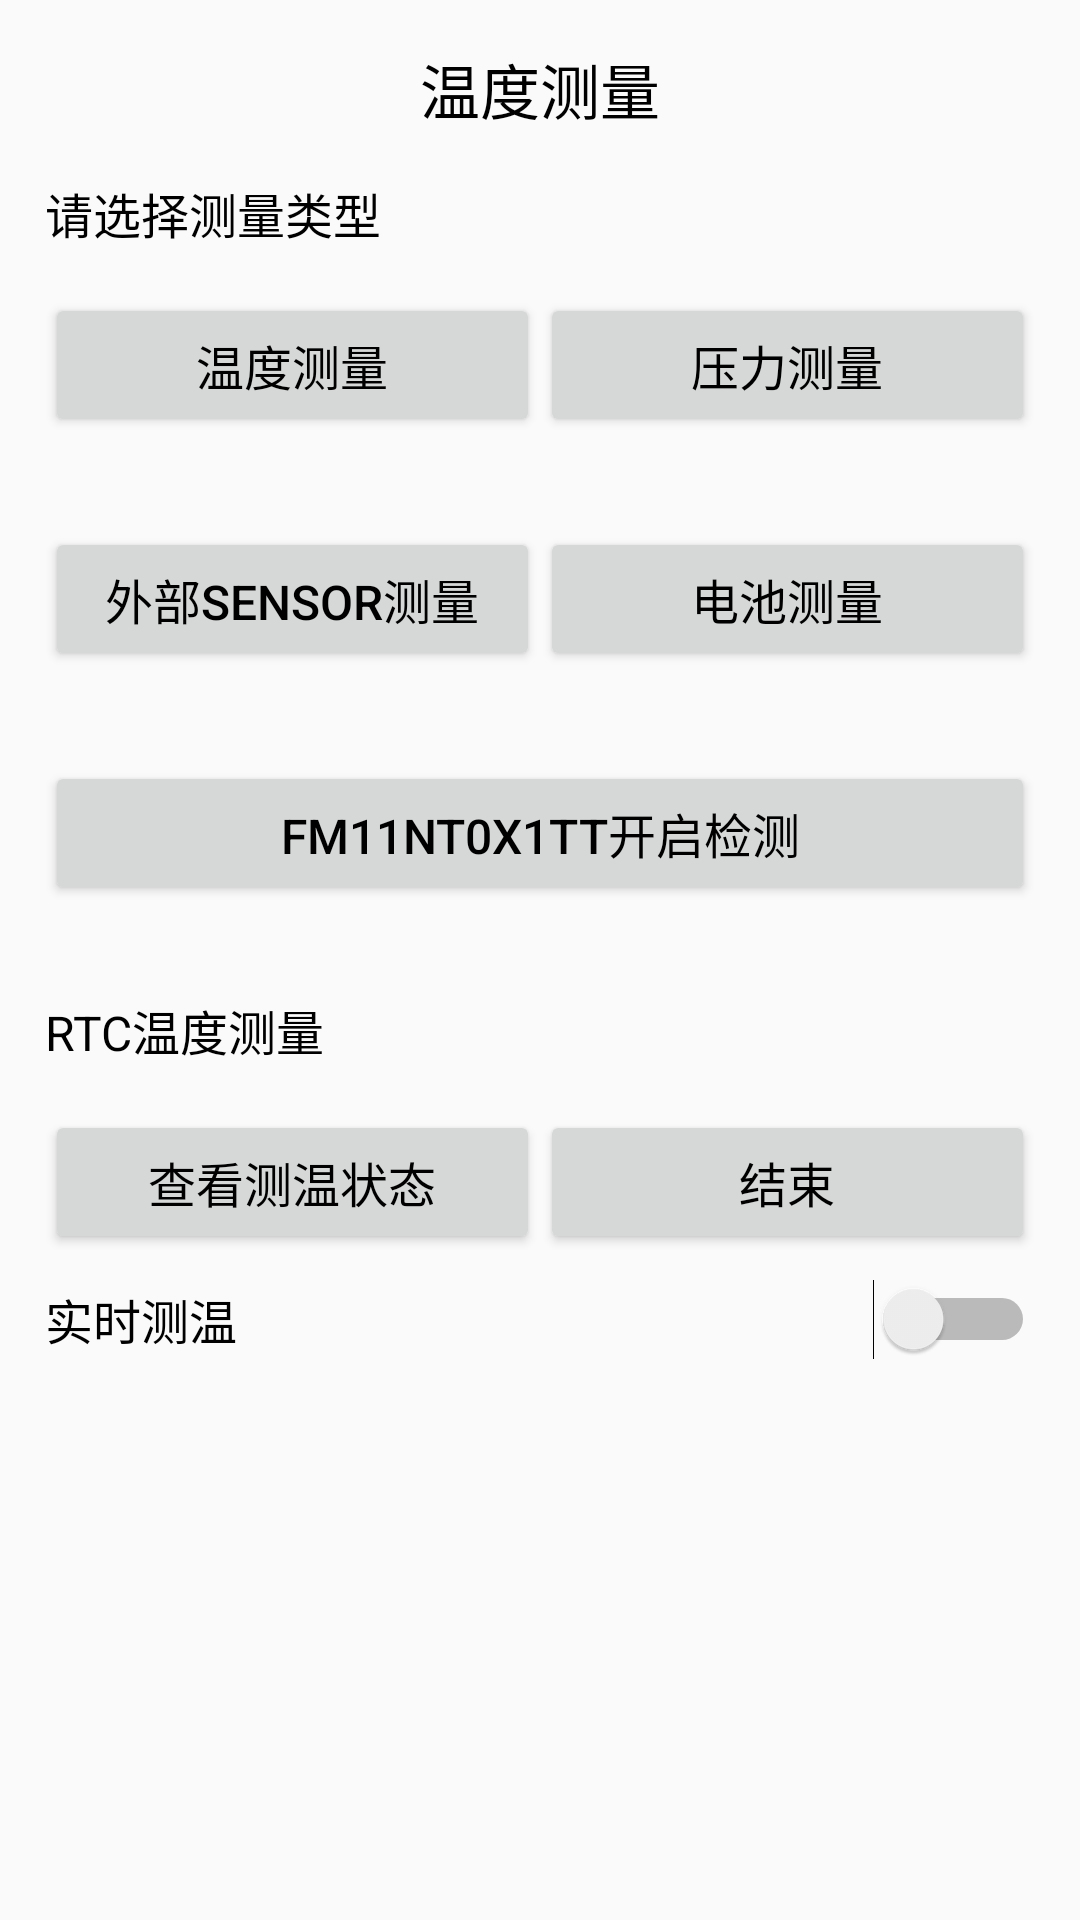

Produce the Android XML layout that renders to this screen, including the resource entries it uses.
<!-- AndroidManifest.xml: application theme AppTheme -->
<!-- res/layout/fragment_instruct.xml -->
<?xml version="1.0" encoding="utf-8"?>
<ScrollView xmlns:android="http://schemas.android.com/apk/res/android"
    android:orientation="vertical" android:layout_width="match_parent"
    android:padding="15dp"
    android:layout_height="match_parent">
    <LinearLayout
        android:layout_width="match_parent"
        android:orientation="vertical"
        android:layout_height="match_parent">

        <TextView
            android:id="@+id/tvType"
            android:layout_width="match_parent"
            android:layout_height="wrap_content"
            android:textSize="20sp"
            android:textColor="@color/black"
            android:gravity="center_horizontal"
            android:text="@string/text_main1"
            android:layout_marginBottom="15dp"
            />
    <TextView
        android:layout_width="match_parent"
        android:layout_height="wrap_content"
        style="@style/textStyle"
        android:text="@string/text_main4"
        android:layout_marginBottom="15dp"
        />
    <LinearLayout
        android:layout_width="match_parent"
        android:orientation="horizontal"
        android:layout_marginBottom="30dp"
        android:layout_height="wrap_content">
        <Button
            android:id="@+id/btn_tp"
            android:layout_width="0dp"
            android:layout_weight="1"
            android:layout_height="wrap_content"
            style="@style/textStyle"
            android:text="@string/text_main1"


            />
        <Button
            android:id="@+id/btn_pressure"
            android:layout_width="0dp"
            android:layout_weight="1"
            android:layout_height="wrap_content"
            style="@style/textStyle"

            android:text="@string/text_main5"

            />
    </LinearLayout>

    <LinearLayout
        android:layout_width="match_parent"
        android:orientation="horizontal"
        android:layout_marginBottom="30dp"
        android:layout_height="wrap_content">
        <Button
            android:id="@+id/btn_sensor"
            style="@style/textStyle"
            android:layout_width="0dp"
            android:layout_weight="1"
            android:layout_height="wrap_content"
            android:text="@string/text_main6"

            />
        <Button
            android:id="@+id/btn_cell"
            android:layout_width="0dp"
            android:layout_weight="1"
            android:layout_height="wrap_content"
            style="@style/textStyle"

            android:text="@string/text_main7"

            />
    </LinearLayout>
    <LinearLayout
        android:layout_width="match_parent"
        android:orientation="horizontal"
        android:layout_marginBottom="30dp"
        android:layout_height="wrap_content">
        <Button
            android:id="@+id/btn_field"
            android:layout_width="0dp"
            android:layout_weight="1"
            android:layout_height="wrap_content"
            style="@style/textStyle"
            android:visibility="gone"
            android:text="@string/text_main8"
            />
        <Button
            android:id="@+id/btn_open"
            android:layout_width="0dp"
            android:layout_weight="1"
            android:layout_height="wrap_content"
            style="@style/textStyle"
            android:text="@string/text_open"
            />
    </LinearLayout>
    <TextView
        android:layout_width="wrap_content"
        android:layout_height="wrap_content"
        android:text="@string/text_main9"
        style="@style/textStyle"
        android:layout_marginBottom="15dp"
        />
    <LinearLayout
        android:layout_width="match_parent"
        android:orientation="horizontal"
        android:layout_height="wrap_content">
        <Button
            android:id="@+id/btn_start"
            android:layout_width="0dp"
            android:layout_weight="1"
            android:layout_height="wrap_content"
            style="@style/textStyle"
            android:text="@string/text_start"
            android:visibility="gone"
            />
        <Button
            android:id="@+id/btn_check"
            android:layout_width="0dp"
            android:layout_weight="1"
            android:layout_height="wrap_content"
            style="@style/textStyle"
            android:text="@string/text_check"
            />
        <Button
            android:id="@+id/btn_end"
            android:layout_width="0dp"
            android:layout_weight="1"
            android:layout_height="wrap_content"
            style="@style/textStyle"
            android:text="@string/text_end"
            />
    </LinearLayout>
    <LinearLayout
        android:layout_width="match_parent"
        android:orientation="horizontal"
        android:visibility="gone"
        android:layout_height="wrap_content">
        <Button
            android:id="@+id/btn_read"
            android:layout_width="0dp"
            android:layout_weight="1"
            android:layout_height="wrap_content"
            style="@style/textStyle"
            android:text="读取温度"
            />
        <Button
            android:id="@+id/btn_wake"
            android:layout_width="0dp"
            android:layout_weight="1"
            android:layout_height="wrap_content"
            style="@style/textStyle"
            android:text="唤醒指令"
            />
    </LinearLayout>
        <LinearLayout
            android:layout_width="match_parent"
            android:orientation="horizontal"
            android:visibility="gone"
            android:layout_height="wrap_content">
            <Button
                android:id="@+id/btn_status1"
                android:layout_width="0dp"
                android:layout_weight="1"
                android:layout_height="wrap_content"
                style="@style/textStyle"
                android:text="状态1"
                />
            <Button
                android:id="@+id/btn_status2"
                android:layout_width="0dp"
                android:layout_weight="1"
                android:layout_height="wrap_content"
                style="@style/textStyle"
                android:text="状态2"
                />
        </LinearLayout>
        <Switch
            android:id="@+id/switchRealTime"
            style="@style/TextTheme"
            android:layout_width="match_parent"
            android:layout_height="wrap_content"
            android:paddingTop="10dp"
            android:paddingBottom="10dp"
            android:text="@string/liveStatus_label"/>
    <TextView
        android:id="@+id/tvContent"
        android:layout_width="match_parent"
        android:layout_height="wrap_content"
        style="@style/textStyle"
        />
        <TextView
            android:id="@+id/tvID"
            android:layout_width="match_parent"
            android:layout_height="wrap_content"
            android:textSize="20sp"
            android:textColor="@color/black"
            android:gravity="center_horizontal"
            />
    </LinearLayout>
</ScrollView>
<!-- resources referenced by this layout -->
<resources>
  <string name="liveStatus_label">实时测温</string>
  <string name="text_check">查看测温状态</string>
  <string name="text_end">结束</string>
  <string name="text_main1">温度测量</string>
  <string name="text_main4">请选择测量类型</string>
  <string name="text_main5">压力测量</string>
  <string name="text_main6">外部sensor测量</string>
  <string name="text_main7">电池测量</string>
  <string name="text_main8">900M场强测量</string>
  <string name="text_main9">RTC温度测量</string>
  <string name="text_open">FM11NT0X1TT开启检测</string>
  <string name="text_start">开始</string>
  <style name="TextTheme">
          <item name="android:textColor">@color/nxp_deepBlueTransparent</item>
          <item name="android:layout_width">wrap_content</item>
          <item name="android:layout_height">wrap_content</item>
          <item name="android:textSize">16sp</item>
      </style>
  <style name="textStyle">
          <item name="android:textColor">@color/black</item>
          <item name="android:textSize">16sp</item>
      </style>
  <style name="AppTheme" parent="Theme.AppCompat.Light.NoActionBar">
          
          <item name="colorPrimary">@color/colorPrimary</item>
          <item name="colorPrimaryDark">@color/colorPrimaryDark</item>
          <item name="colorAccent">@color/colorAccent</item>
      </style>
  <!-- not gathered from this repository: default colours our renderer supplied (Android Studio template values) -->
  <color name="black">#FF000000</color>
  <color name="colorPrimary">#FF6200EE</color>
  <color name="colorPrimaryDark">#FF3700B3</color>
  <color name="colorAccent">#FF03DAC5</color>
</resources>
